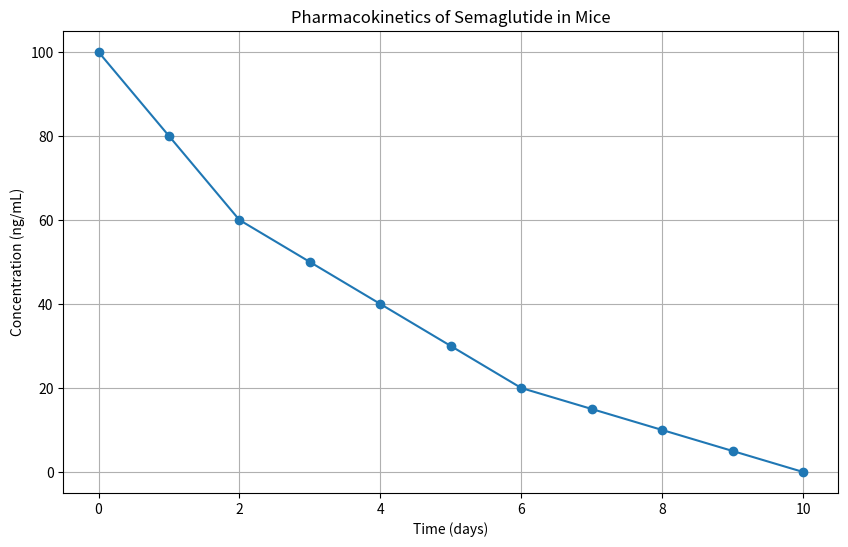

Write the Python code that produced this figure.
import pandas as pd
import matplotlib.pyplot as plt

# Sample data for semaglutide PK in mice
data = {
    'Time (days)': [0, 1, 2, 3, 4, 5, 6, 7, 8, 9, 10],
    'Concentration (ng/mL)': [100, 80, 60, 50, 40, 30, 20, 15, 10, 5, 0]
}

pk_df = pd.DataFrame(data)

# Plotting the data
plt.figure(figsize=(10, 6))
plt.plot(pk_df['Time (days)'], pk_df['Concentration (ng/mL)'], marker='o')
plt.title('Pharmacokinetics of Semaglutide in Mice')
plt.xlabel('Time (days)')
plt.ylabel('Concentration (ng/mL)')
plt.grid()
plt.show()